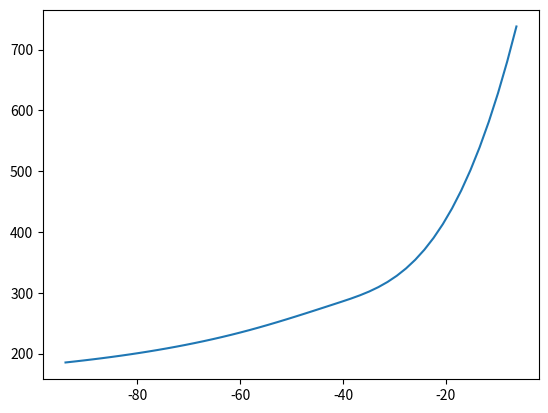

The script that saved this image:
#%% solução analítica para 9 e 9.2 s
# from src.monopole import monopoleFlowSy, PATH_DATA
import numpy as np
import matplotlib.pyplot as plt

from scipy.interpolate import interp1d
# monopoleFlowSy(
#     t           = [9, 9.2],
#     xlim        = (-1560, 1560),
#     ylim        = (-1560, 1560),
#     nxy         = (2*1560+1, 2*1560+1),
#     save_path   = PATH_DATA.joinpath('monopoleFlow', 'analytical'))

#%% exponencial
x = [ -93.96,-76.05, -58.43, -41.12, -23.82, -6.29]
y = [ 185.26, 205.8, 238, 282.90, 374.49, 737.93]

f = interp1d(x,y, kind = 'cubic')

x2 = np.linspace(x[0], x[-1])
plt.plot(x2, f(x2))
plt.show()
